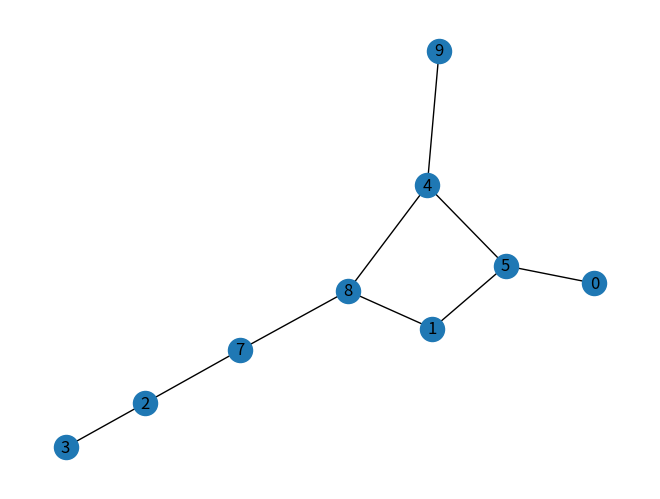

Write Python code to recreate this figure.
import sys
import networkx as nx
import matplotlib.pyplot as plt
import random

class Graph:
    def __init__(self, edges):
        self.edges = edges
        self.graph_dict = {}
        for start, end, weight in edges:
            if start in self.graph_dict:
                self.graph_dict[start].append((end, weight))
            else:
                self.graph_dict[start] = [(end, weight)]
            if end not in self.graph_dict:
                self.graph_dict[end] = []
            if end in self.graph_dict:
                self.graph_dict[end].append((start, weight))
            else:
                self.graph_dict[end] = [(start, weight)]
            if start not in self.graph_dict:
                self.graph_dict[start] = []
        print("Przypisanie wierzchołków do poszczególnych składowych - 1 element krotki to wierzchołek, a 2 to waga krawędzi:", self.graph_dict)

        self.vertices = set(self.graph_dict.keys())
    def visualize_graph(self):
        graph = nx.Graph()
        edges = [(start, end) for start, end, _ in self.edges]
        graph.add_edges_from(edges)
        nx.draw(graph, with_labels=True)
        plt.show()

    def split_into_connected_components(self):
        graph = nx.Graph()
        edges_without_weights = [(start, end) for start, end, _ in self.edges]
        graph.add_edges_from(edges_without_weights)
        components = list(nx.connected_components(graph))

        components_dict = {}
        for i, component in enumerate(components):
            components_dict[i] = list(component)

        # Add entries for all vertices in the graph
        for vertex in self.vertices:
            if vertex not in components_dict:
                components_dict[vertex] = [vertex]

        return components_dict

    def dijkstra(self, start, end):
        distances = {vertex: sys.maxsize for vertex in self.graph_dict}
        distances[start] = 0
        visited = set()

        while visited != set(distances):
            current_vertex = min(
                set(distances) - visited, key=lambda vertex: distances[vertex]
            )
            visited.add(current_vertex)

            for neighbor, weight in self.graph_dict[current_vertex]:
                if neighbor not in visited:
                    new_distance = distances[current_vertex] + weight
                    if new_distance < distances[neighbor]:
                        distances[neighbor] = new_distance

        shortest_distance = distances[end]
        shortest_path = self.get_shortest_path(start, end, distances)

        return shortest_path, shortest_distance

    def get_shortest_path(self, start, end, distances):
        if start == end:
            return [start]

        shortest_path = []
        current_vertex = end

        while current_vertex != start:
            shortest_path.insert(0, current_vertex)

            for neighbor, _ in self.graph_dict[current_vertex]:
                if distances[current_vertex] == distances[neighbor] + self.get_weight(
                    current_vertex, neighbor
                ):
                    current_vertex = neighbor
                    break

        shortest_path.insert(0, start)
        return shortest_path

    def get_weight(self, start, end):
        for neighbor, weight in self.graph_dict[start]:
            if neighbor == end:
                return weight

        return sys.maxsize

    def kruskal(self):
        minimum_spanning_tree = []
        edges = sorted(self.edges, key=lambda x: x[2])  # Sortuj krawędzie rosnąco po wadze
        parent = {v: v for v in self.vertices}

        def find(v):
            if parent[v] != v:
                parent[v] = find(parent[v])
            return parent[v]

        def union(v1, v2):
            root1 = find(v1)
            root2 = find(v2)
            parent[root1] = root2

        for edge in edges:
            v1, v2, weight = edge
            if find(v1) != find(v2):
                minimum_spanning_tree.append(edge)
                union(v1, v2)

        return minimum_spanning_tree

    def prim(self):
        minimum_spanning_tree = []
        start_vertex = next(iter(self.vertices))
        visited = {start_vertex}
        candidates = []

        def add_edges(vertex):
            for neighbor, weight in self.graph_dict[vertex]:
                if neighbor not in visited:
                    candidates.append((vertex, neighbor, weight))

        add_edges(start_vertex)

        while candidates:
            v1, v2, weight = min(candidates, key=lambda x: x[2])
            candidates.remove((v1, v2, weight))
            if v2 not in visited:
                minimum_spanning_tree.append((v1, v2, weight))
                visited.add(v2)
                add_edges(v2)

        return minimum_spanning_tree
edges = [(random.randint(0, 9), random.randint(0, 9), random.randint(0, 9)) for _ in range(10)]
my_graph = Graph(edges)

minimum_spanning_tree_kruskal = my_graph.kruskal()
print("Algorytm Kruskala:")
for edge in minimum_spanning_tree_kruskal:
    print(f"{edge[0]} -- {edge[1]} : {edge[2]}")


minimum_spanning_tree_prima = my_graph.prim()
print("Algorytm Prima:")
for edge in minimum_spanning_tree_prima:
    print(f"{edge[0]} -- {edge[1]} : {edge[2]}")


my_graph.visualize_graph()
